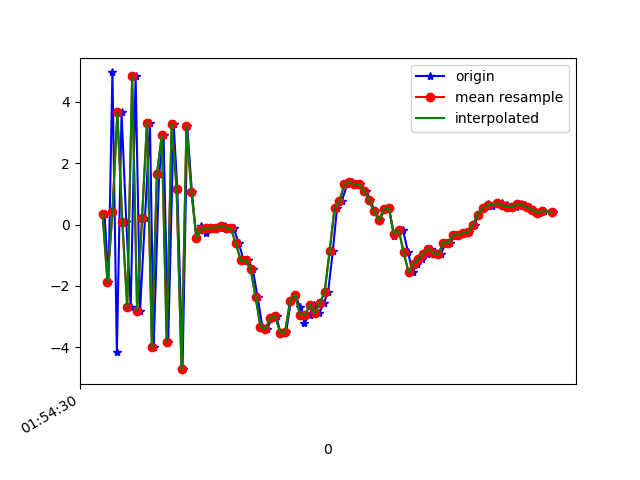

The data file committed next to this chart (first rows):
1617760470428, 456107068135987, 0.3519416, 0.20785904, 8.423822
1617760470444, 456107087366757, -1.87, -0.3004, -7.711
1617760470460, 456107106597527, 4.954, 0.9841, 4.858
1617760470478, 456107125828297, -4.151, -0.4561, 0.6772
1617760470497, 456107145059067, 3.649, 0.9725, -5.442
1617760470516, 456107164289837, 0.09898, 0.06899, 8.3
1617760470534, 456107183520607, -2.7, -0.1242, -6.962
1617760470554, 456107202751377, 4.831, 1.348, 2.303
1617760470572, 456107221982147, -2.801, -0.3118, 4.251
1617760470592, 456107241212917, 0.2181, 0.1856, -7.942
1617760470612, 456107260443687, 3.313, 1.089, 6.473
1617760470627, 456107279674457, -4.003, -0.3908, 0.5
1617760470649, 456107298905227, 1.635, 0.6922, -6.35
1617760470667, 456107318135997, 2.904, 0.6231, 7.915
1617760470686, 456107337489329, -3.817, -0.5661, -2.2
1617760470708, 456107356720099, 3.29, 0.898, -4.74
1617760470723, 456107375950869, 1.167, 0.6841, 8.064
1617760470744, 456107395181639, -4.71, -0.5202, -4.217
1617760470763, 456107414412409, 3.214, 0.7495, -4.446
1617760470782, 456107433643179, 1.068, 0.4374, 6.796
1617760470800, 456107452873949, -0.4237, 0.07008, 3.171
1617760470820, 456107472104719, -0.0457, 0.1517, 1.39
1617760470839, 456107491335489, -0.276, -0.1344, 0.4089
1617760470857, 456107510566259, -0.1129, 0.3469, 0.09446
1617760470877, 456107529797029, -0.1054, 0.2128, 0.3411
1617760470896, 456107549027799, -0.09738, -0.3769, 0.5973
1617760470915, 456107568258569, -0.06144, -0.5718, 0.9877
1617760470937, 456107587489339, -0.09981, -0.1129, 0.7979
1617760470952, 456107606720109, -0.1256, 0.6151, 0.7896
1617760470972, 456107625950879, -0.6144, 1.177, 1.792
1617760470992, 456107645181649, -1.168, 1.336, 2.688
1617760471010, 456107664412419, -1.156, 2.492, 2.483
1617760471029, 456107683643189, -1.464, 3.434, 2.665
1617760471048, 456107702873959, -2.354, 4.706, 3.932
1617760471068, 456107722104729, -3.339, 4.774, 4.617
1617760471087, 456107741335499, -3.4, 3.653, 4.732
1617760471106, 456107760566269, -3.033, 2.378, 5.075
1617760471125, 456107779797039, -2.992, 2.207, 5.214
1617760471141, 456107799027809, -3.538, 3.087, 4.028
1617760471164, 456107818258579, -3.498, 2.901, 2.917
1617760471183, 456107837489349, -2.475, 1.292, 1.385
1617760471201, 456107856720119, -2.279, 0.6323, 0.8733
1617760471220, 456107875950889, -2.688, 0.5652, 0.8466
1617760471238, 456107895181659, -3.191, 0.9181, -0.2292
1617760471259, 456107914412429, -2.959, 0.2064, -2.059
1617760471275, 456107933643199, -2.604, 0.2207, -3.93
1617760471298, 456107952873969, -2.885, 0.6182, -5.343
1617760471316, 456107972104739, -2.569, 2.323, -5.495
1617760471334, 456107991335509, -2.194, 3.709, -7.312
1617760471353, 456108010566279, -0.8664, 3.931, -8.369
1617760471370, 456108029797049, 0.5288, 3.985, -8.491
1617760471389, 456108049027819, 0.7593, 3.75, -8.007
1617760471412, 456108068258589, 1.324, 4.148, -7.263
1617760471429, 456108087489359, 1.376, 3.745, -5.879
1617760471447, 456108106720129, 1.31, 3.418, -5.083
1617760471465, 456108125950899, 1.304, 3.183, -4.299
1617760471486, 456108145181669, 1.104, 2.578, -3.669
1617760471504, 456108164412439, 0.7959, 1.647, -2.518
1617760471524, 456108183643209, 0.4324, 0.1891, -1.986
1617760471544, 456108202873979, 0.1429, -0.03479, -2.18
1617760471562, 456108222104749, 0.503, 1.662, -2.529
... 35 more rows
